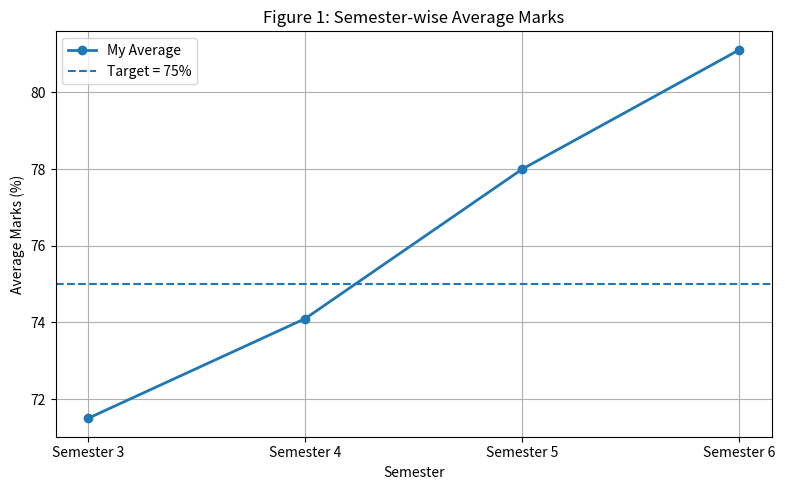
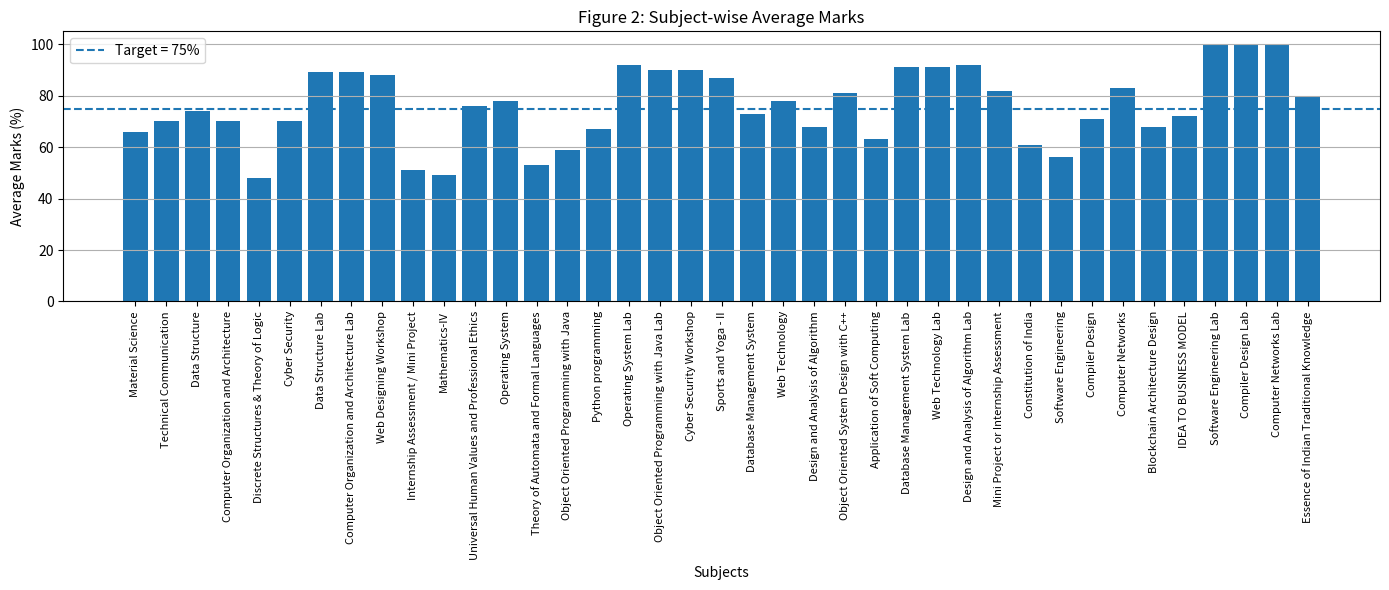
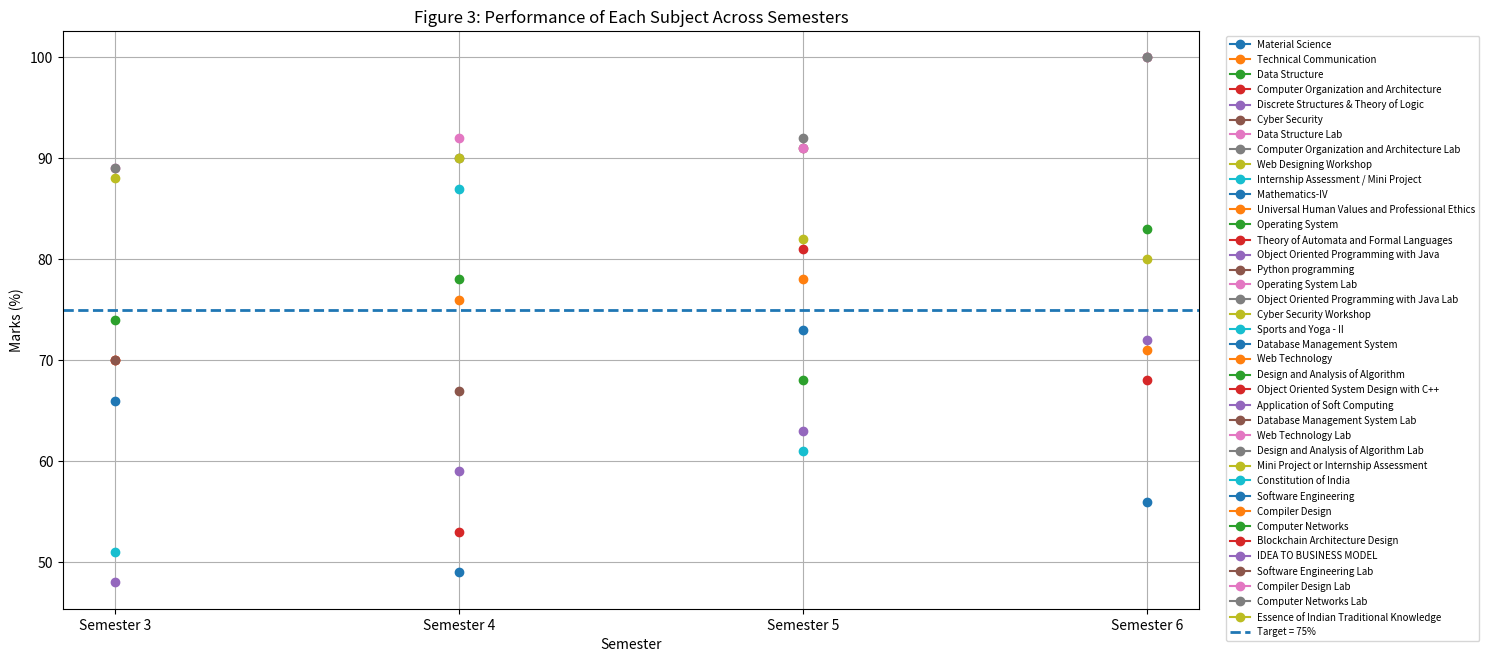
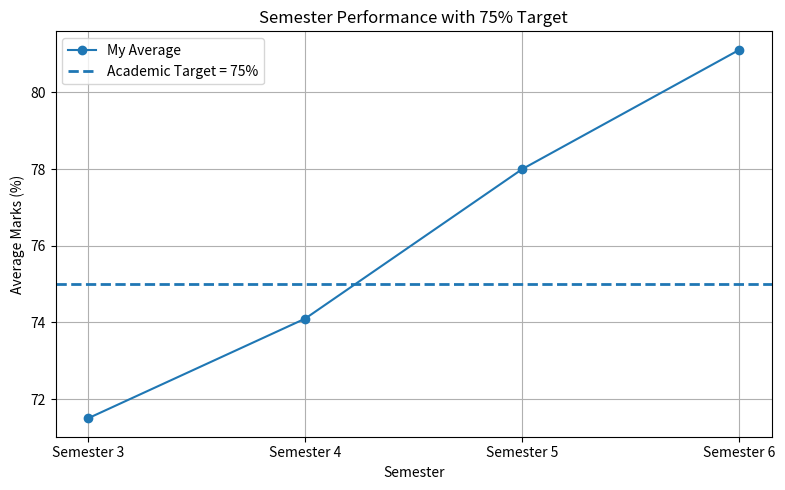
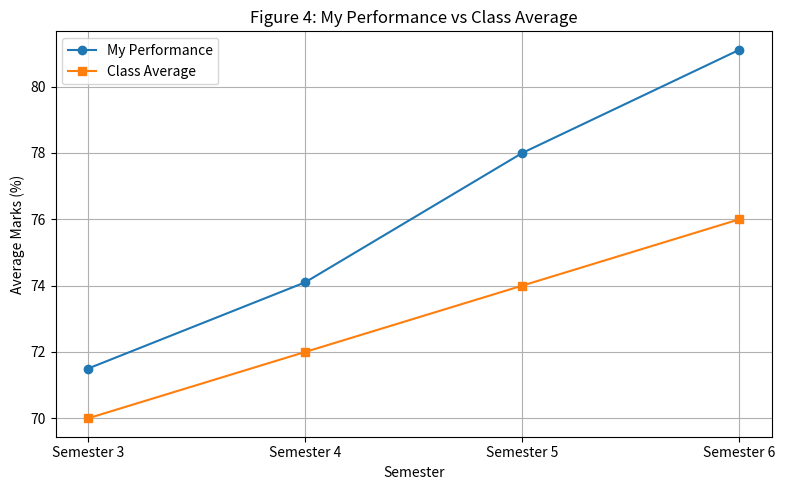
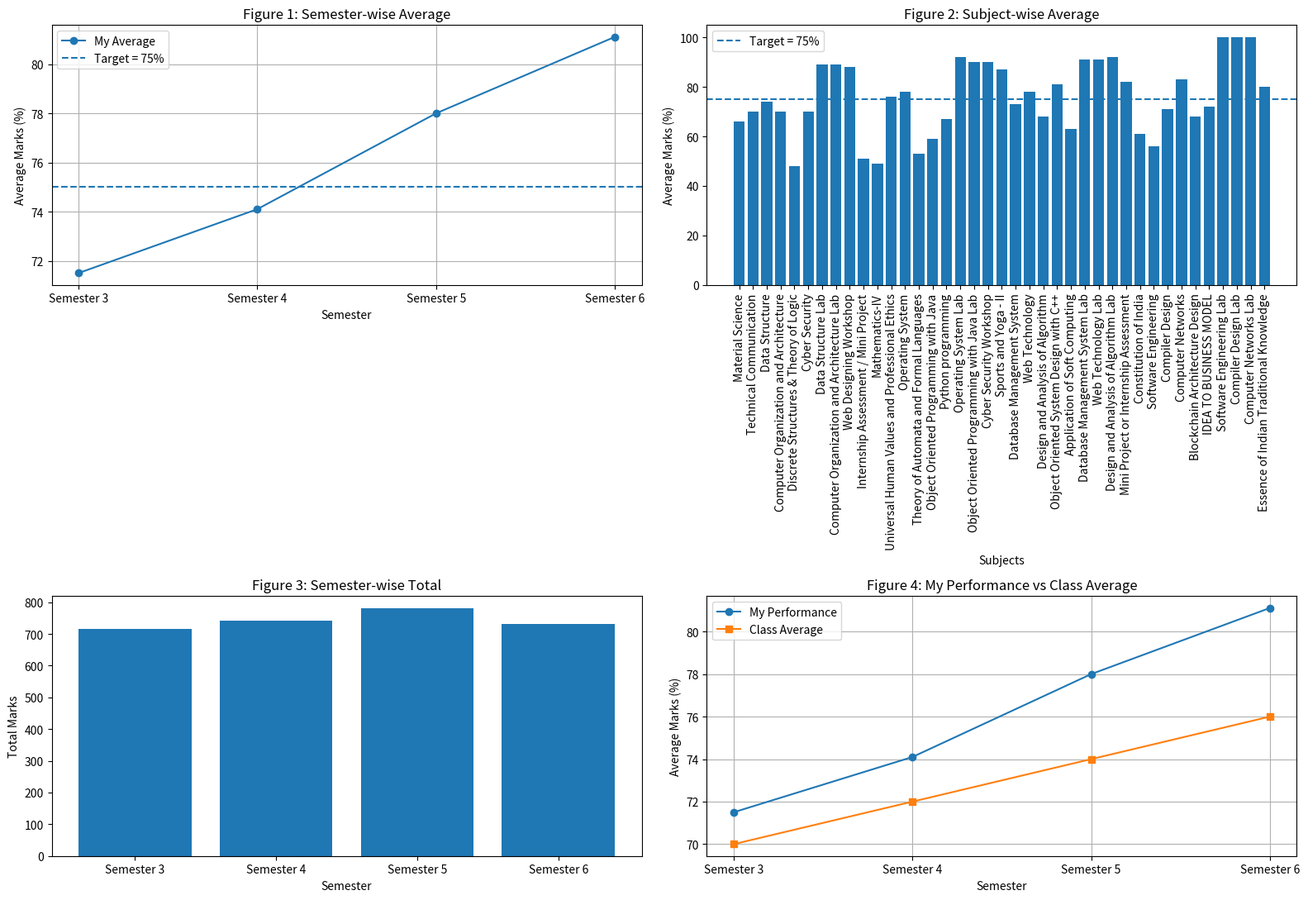

Generate these figures, in order, with matplotlib:
import pandas as pd
import numpy as np
import matplotlib.pyplot as plt

data = {

    "Semester": [
        "Semester 3",
        "Semester 4",
        "Semester 5",
        "Semester 6"
    ],

    "Material Science": [66, np.nan, np.nan, np.nan],

    "Technical Communication": [70, np.nan, np.nan, np.nan],

    "Data Structure": [74, np.nan, np.nan, np.nan],

    "Computer Organization and Architecture":
        [70, np.nan, np.nan, np.nan],

    "Discrete Structures & Theory of Logic":
        [48, np.nan, np.nan, np.nan],

    "Cyber Security": [70, np.nan, np.nan, np.nan],

    "Data Structure Lab": [89, np.nan, np.nan, np.nan],

    "Computer Organization and Architecture Lab":
        [89, np.nan, np.nan, np.nan],

    "Web Designing Workshop": [88, np.nan, np.nan, np.nan],

    "Internship Assessment / Mini Project":
        [51, np.nan, np.nan, np.nan],

    "Mathematics-IV": [np.nan, 49, np.nan, np.nan],

    "Universal Human Values and Professional Ethics":
        [np.nan, 76, np.nan, np.nan],

    "Operating System": [np.nan, 78, np.nan, np.nan],

    "Theory of Automata and Formal Languages":
        [np.nan, 53, np.nan, np.nan],

    "Object Oriented Programming with Java":
        [np.nan, 59, np.nan, np.nan],

    "Python programming": [np.nan, 67, np.nan, np.nan],

    "Operating System Lab":
        [np.nan, 92, np.nan, np.nan],

    "Object Oriented Programming with Java Lab":
        [np.nan, 90, np.nan, np.nan],

    "Cyber Security Workshop":
        [np.nan, 90, np.nan, np.nan],

    "Sports and Yoga - II":
        [np.nan, 87, np.nan, np.nan],

    "Database Management System":
        [np.nan, np.nan, 73, np.nan],

    "Web Technology":
        [np.nan, np.nan, 78, np.nan],

    "Design and Analysis of Algorithm":
        [np.nan, np.nan, 68, np.nan],

    "Object Oriented System Design with C++":
        [np.nan, np.nan, 81, np.nan],

    "Application of Soft Computing":
        [np.nan, np.nan, 63, np.nan],

    "Database Management System Lab":
        [np.nan, np.nan, 91, np.nan],

    "Web Technology Lab":
        [np.nan, np.nan, 91, np.nan],

    "Design and Analysis of Algorithm Lab":
        [np.nan, np.nan, 92, np.nan],

    "Mini Project or Internship Assessment":
        [np.nan, np.nan, 82, np.nan],

    "Constitution of India":
        [np.nan, np.nan, 61, np.nan],

    "Software Engineering":
        [np.nan, np.nan, np.nan, 56],

    "Compiler Design":
        [np.nan, np.nan, np.nan, 71],

    "Computer Networks":
        [np.nan, np.nan, np.nan, 83],

    "Blockchain Architecture Design":
        [np.nan, np.nan, np.nan, 68],

    "IDEA TO BUSINESS MODEL":
        [np.nan, np.nan, np.nan, 72],

    "Software Engineering Lab":
        [np.nan, np.nan, np.nan, 100],

    "Compiler Design Lab":
        [np.nan, np.nan, np.nan, 100],

    "Computer Networks Lab":
        [np.nan, np.nan, np.nan, 100],

    "Essence of Indian Traditional Knowledge":
        [np.nan, np.nan, np.nan, 80]
}

df = pd.DataFrame(data)

print("\n================ DATASET ================\n")
print(df.to_string(index=False))




subject_columns = df.columns[1:]



number_of_semesters = df["Semester"].nunique()

print("\n2. Number of semesters:")
print(number_of_semesters)



total_subjects = df[subject_columns].count().sum()

print("\n3. Total number of subjects studied:")
print(total_subjects)



highest_marks = df[subject_columns].max().max()

print("\n4. Highest marks:")
print(highest_marks)

lowest_marks = df[subject_columns].min().min()

print("\n5. Lowest marks:")
print(lowest_marks)


df["Total Marks"] = df[subject_columns].sum(axis=1)

df["Average Marks"] = df[subject_columns].mean(axis=1)


highest_total_index = df["Total Marks"].idxmax()

print("\n6. Semester with highest total marks:")

print(
    df.loc[highest_total_index, "Semester"],
    "=",
    df.loc[highest_total_index, "Total Marks"]
)


lowest_total_index = df["Total Marks"].idxmin()

print("\n7. Semester with lowest total marks:")

print(
    df.loc[lowest_total_index, "Semester"],
    "=",
    df.loc[lowest_total_index, "Total Marks"]
)


print("\n8. First five records:")

print(df.head())


print("\n9. Average marks for each semester:")

print(
    df[["Semester", "Average Marks"]]
)

plt.figure(figsize=(8, 5))

plt.plot(
    df["Semester"],
    df["Average Marks"],
    marker="o",
    linewidth=2,
    label="My Average"
)

# Academic target
plt.axhline(
    y=75,
    linestyle="--",
    label="Target = 75%"
)

plt.title("Figure 1: Semester-wise Average Marks")

plt.xlabel("Semester")
plt.ylabel("Average Marks (%)")

plt.legend()
plt.grid(True)

plt.tight_layout()

plt.show()


subject_average = df[subject_columns].mean()

# Remove subjects that do not have enough data
subject_average = subject_average.dropna()

plt.figure(figsize=(14, 6))

plt.bar(
    subject_average.index,
    subject_average.values
)

plt.axhline(
    y=75,
    linestyle="--",
    label="Target = 75%"
)

plt.title("Figure 2: Subject-wise Average Marks")

plt.xlabel("Subjects")
plt.ylabel("Average Marks (%)")

plt.xticks(
    rotation=90,
    fontsize=8
)

plt.legend()

plt.grid(
    axis="y"
)

plt.tight_layout()

plt.show()


highest_subject = subject_average.idxmax()

highest_subject_marks = subject_average.max()

print("\n12. Highest-performing subject:")

print(highest_subject)

print(
    "Average marks =",
    highest_subject_marks
)

lowest_subject = subject_average.idxmin()

lowest_subject_marks = subject_average.min()

print("\n13. Lowest-performing subject:")

print(lowest_subject)

print(
    "Average marks =",
    lowest_subject_marks
)


best_semester = df.loc[
    df["Average Marks"].idxmax(),
    "Semester"
]

worst_semester = df.loc[
    df["Average Marks"].idxmin(),
    "Semester"
]

print("\n14. Best semester:")
print(best_semester)

print("Worst semester:")
print(worst_semester)

print("\n15. Improvement between Semester 1 and Semester 6:")

print(
    "Cannot calculate because Semester 1 marks "
    "are not present in the uploaded result."
)

all_marks = df[subject_columns].values.flatten()

# Remove NaN values
all_marks = all_marks[
    ~np.isnan(all_marks)
]

mean_marks = np.mean(all_marks)

median_marks = np.median(all_marks)

maximum_marks = np.max(all_marks)

minimum_marks = np.min(all_marks)

standard_deviation = np.std(all_marks)

print("\n16. NumPy Statistics")

print(
    "Mean =",
    round(mean_marks, 2)
)

print(
    "Median =",
    round(median_marks, 2)
)

print(
    "Maximum =",
    maximum_marks
)

print(
    "Minimum =",
    minimum_marks
)

print(
    "Standard Deviation =",
    round(standard_deviation, 2)
)

plt.figure(figsize=(15, 7))

for subject in subject_columns:

    values = df[subject]

    if values.notna().any():

        plt.plot(
            df["Semester"],
            values,
            marker="o",
            label=subject
        )

# Target
plt.axhline(
    y=75,
    linestyle="--",
    linewidth=2,
    label="Target = 75%"
)

plt.title(
    "Figure 3: Performance of Each Subject Across Semesters"
)

plt.xlabel("Semester")

plt.ylabel("Marks (%)")

plt.legend(
    bbox_to_anchor=(1.02, 1),
    loc="upper left",
    fontsize=7
)

plt.grid(True)

plt.tight_layout()

plt.show()


plt.figure(figsize=(8, 5))

plt.plot(
    df["Semester"],
    df["Average Marks"],
    marker="o",
    label="My Average"
)

plt.axhline(
    y=75,
    linestyle="--",
    linewidth=2,
    label="Academic Target = 75%"
)

plt.title(
    "Semester Performance with 75% Target"
)

plt.xlabel("Semester")

plt.ylabel("Average Marks (%)")

plt.legend()

plt.grid(True)

plt.tight_layout()

plt.show()


class_average = [70, 72, 74, 76]

plt.figure(figsize=(8, 5))

plt.plot(
    df["Semester"],
    df["Average Marks"],
    marker="o",
    label="My Performance"
)

plt.plot(
    df["Semester"],
    class_average,
    marker="s",
    label="Class Average"
)

plt.title(
    "Figure 4: My Performance vs Class Average"
)

plt.xlabel("Semester")

plt.ylabel("Average Marks (%)")

plt.legend()

plt.grid(True)

plt.tight_layout()

plt.show()


fig, axes = plt.subplots(
    2,
    2,
    figsize=(16, 11)
)

axes[0, 0].plot(
    df["Semester"],
    df["Average Marks"],
    marker="o",
    label="My Average"
)

axes[0, 0].axhline(
    y=75,
    linestyle="--",
    label="Target = 75%"
)

axes[0, 0].set_title(
    "Figure 1: Semester-wise Average"
)

axes[0, 0].set_xlabel("Semester")

axes[0, 0].set_ylabel("Average Marks (%)")

axes[0, 0].legend()

axes[0, 0].grid(True)


axes[0, 1].bar(
    subject_average.index,
    subject_average.values
)

axes[0, 1].axhline(
    y=75,
    linestyle="--",
    label="Target = 75%"
)

axes[0, 1].set_title(
    "Figure 2: Subject-wise Average"
)

axes[0, 1].set_xlabel("Subjects")

axes[0, 1].set_ylabel("Average Marks (%)")

axes[0, 1].tick_params(
    axis="x",
    rotation=90
)

axes[0, 1].legend()


axes[1, 0].bar(
    df["Semester"],
    df["Total Marks"]
)

axes[1, 0].set_title(
    "Figure 3: Semester-wise Total"
)

axes[1, 0].set_xlabel("Semester")

axes[1, 0].set_ylabel("Total Marks")

axes[1, 1].plot(
    df["Semester"],
    df["Average Marks"],
    marker="o",
    label="My Performance"
)

axes[1, 1].plot(
    df["Semester"],
    class_average,
    marker="s",
    label="Class Average"
)

axes[1, 1].set_title(
    "Figure 4: My Performance vs Class Average"
)

axes[1, 1].set_xlabel("Semester")

axes[1, 1].set_ylabel("Average Marks (%)")

axes[1, 1].legend()

axes[1, 1].grid(True)


plt.tight_layout()

plt.show()

print("\n========== 21. FIVE OBSERVATIONS ==========")

print(
    "1. Semester 6 has the highest average marks "
    "among the available semesters."
)

print(
    "2. My average performance shows an increasing "
    "trend from Semester 3 to Semester 6."
)

print(
    "3. Several practical subjects have marks "
    "above the 75% academic target."
)

print(
    "4. The subject-wise graph helps identify my "
    "strongest and weakest subjects."
)

print(
    "5. Semester 6 has the highest average performance "
    "among Semesters 3 to 6."
)
